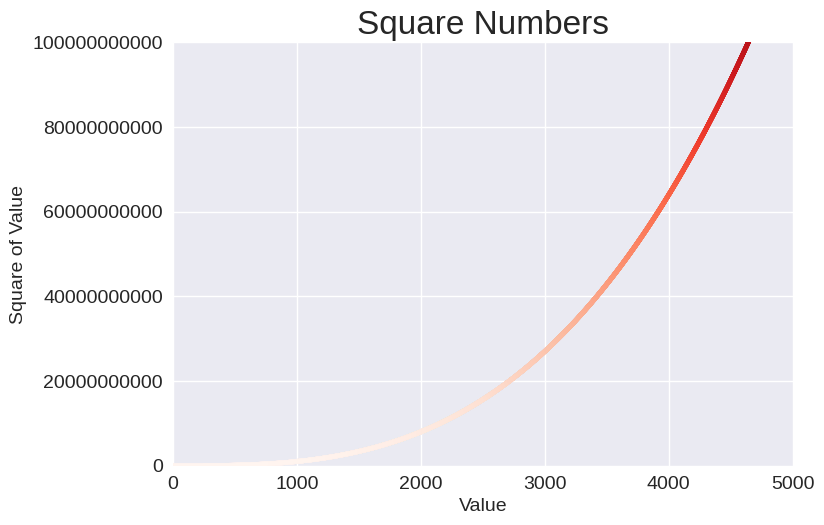

Source code (Python):
import matplotlib.pylab as plt

x_values=range(1,5000)
y_values=[x**3 for x in x_values]

plt.style.use('seaborn-v0_8')
fig,ax=plt.subplots()
ax.scatter(x_values,y_values,c=y_values,cmap=plt.cm.Reds,s=10)

# 设置图标题并给坐标轴加上标签
ax.set_title("Square Numbers",fontsize=24)
ax.set_xlabel("Value",fontsize=14)
ax.set_ylabel("Square of Value",fontsize=14)

# 设置刻度标记的样式
ax.tick_params(labelsize=14)

# 设置每个坐标轴的取值范围
ax.axis([0,5000,0,100_000_000_000])
ax.ticklabel_format(style='plain')

# plt.savefig('square_plt.png',bbox_inches='tight')
plt.show()